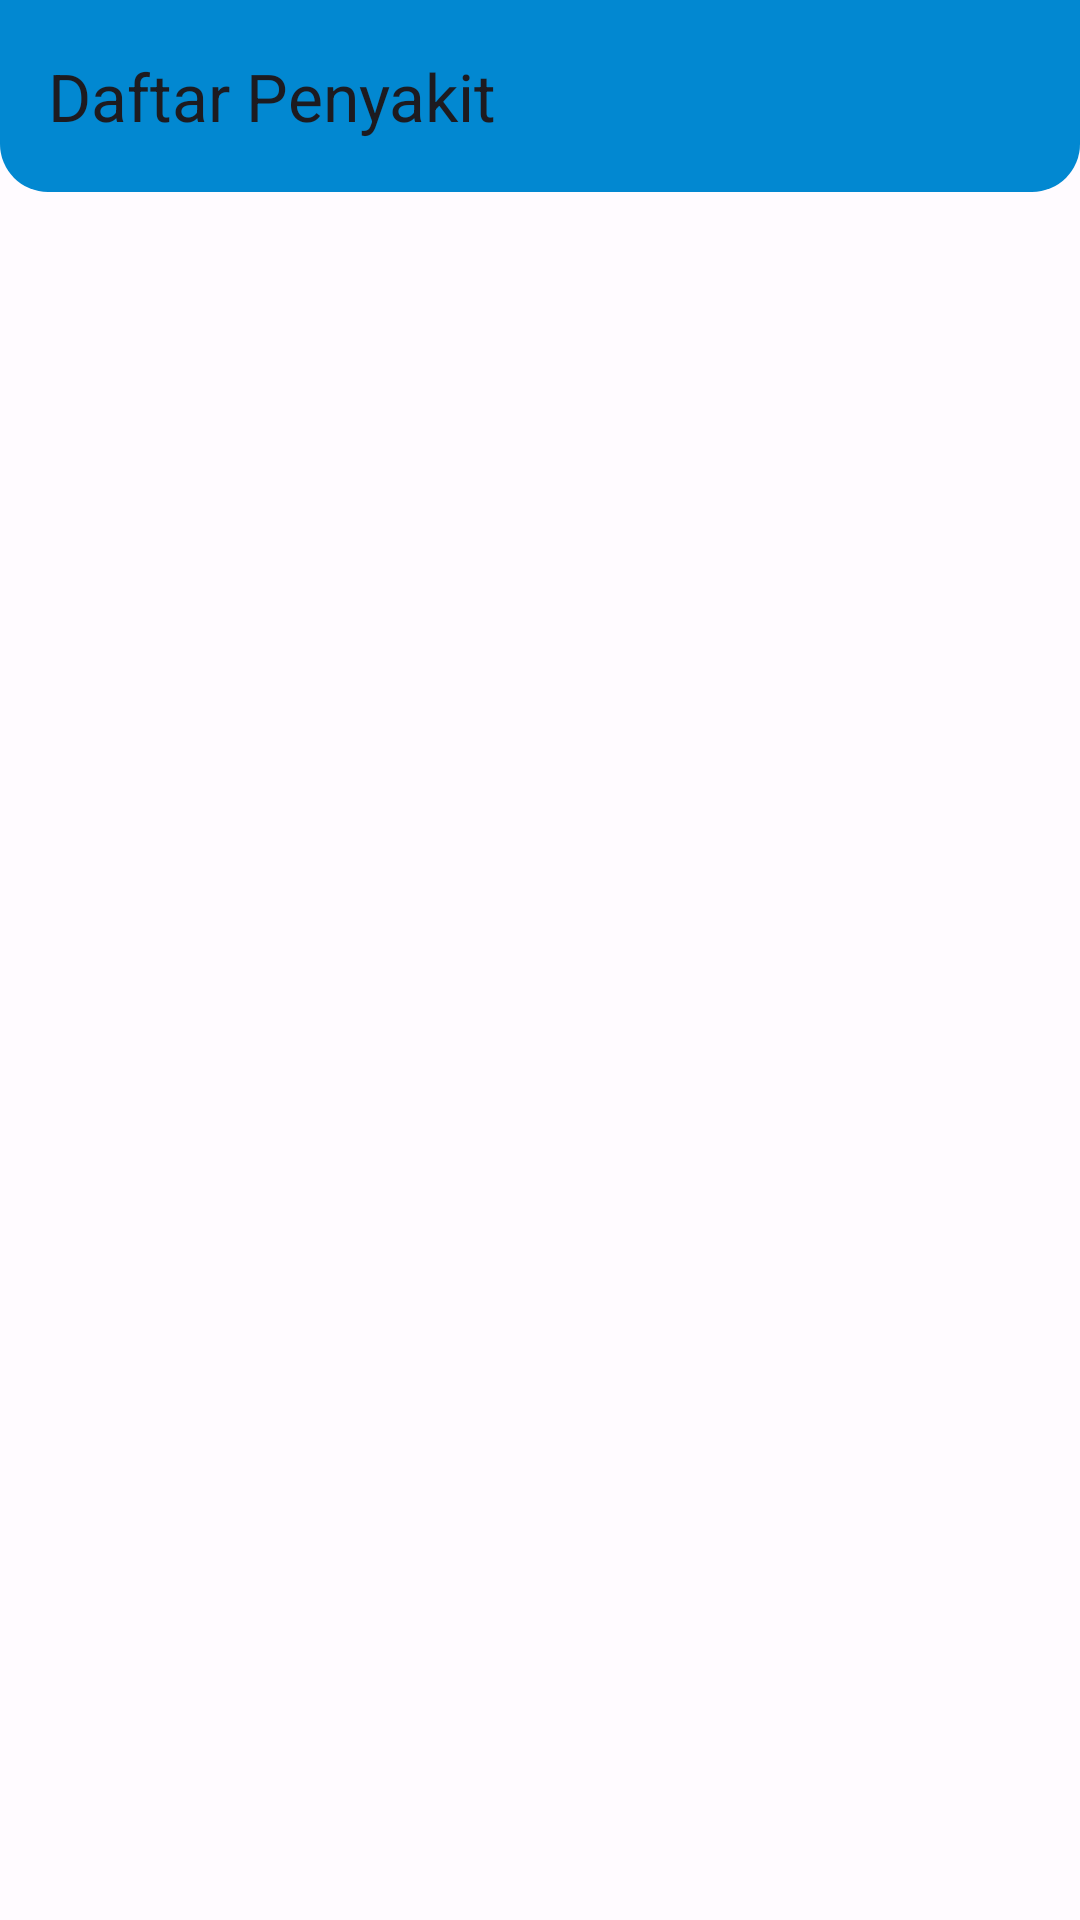

The Android layout XML behind this screen, and the referenced resources:
<!-- AndroidManifest.xml: application theme Theme.EClinicHappy -->
<!-- res/layout/activity_penyakit.xml -->
<?xml version="1.0" encoding="utf-8"?>
<LinearLayout xmlns:android="http://schemas.android.com/apk/res/android"
    xmlns:app="http://schemas.android.com/apk/res-auto"
    android:layout_width="match_parent"
    android:layout_height="match_parent"
    android:orientation="vertical">

    
    <androidx.appcompat.widget.Toolbar
        android:id="@+id/toolbar"
        android:layout_width="match_parent"
        android:layout_height="wrap_content"
        android:background="@drawable/rounded_corners"
        android:elevation="4dp"
        android:theme="@style/ThemeOverlay.AppCompat.ActionBar"
        app:title="Daftar Penyakit"/>

    <ListView
        android:id="@+id/list"
        android:layout_width="match_parent"
        android:layout_height="0dp"
        android:layout_weight="1"
        android:divider="@android:color/transparent"
        android:dividerHeight="10dp" />
</LinearLayout>
<!-- resources referenced by this layout -->
<resources>
  <!-- drawable rounded_corners (drawable) -->
  <?xml version="1.0" encoding="utf-8"?>
  <shape xmlns:android="http://schemas.android.com/apk/res/android"
      android:shape="rectangle">
      <corners
          android:topLeftRadius="0dp"
          android:topRightRadius="0dp"
          android:bottomLeftRadius="16dp"
          android:bottomRightRadius="16dp"/> 
      <solid android:color="@color/appbarlight"/> 
  </shape>
  <style name="Theme.EClinicHappy" parent="Base.Theme.EClinicHappy" />
  <color name="appbarlight">#0288D1</color>
  <color name="black">#FF000000</color>
  <color name="md_theme_light_primary">#6051A9</color>
  <color name="md_theme_light_onPrimary">#FFFFFF</color>
  <color name="md_theme_light_primaryContainer">#E6DEFF</color>
  <color name="md_theme_light_onPrimaryContainer">#1B0062</color>
  <color name="md_theme_light_secondary">#605C71</color>
  <color name="md_theme_light_onSecondary">#FFFFFF</color>
  <color name="md_theme_light_secondaryContainer">#E6DFF9</color>
  <color name="md_theme_light_onSecondaryContainer">#1C192B</color>
  <color name="md_theme_light_tertiary">#5F51A9</color>
  <color name="md_theme_light_onTertiary">#FFFFFF</color>
  <color name="md_theme_light_tertiaryContainer">#E6DEFF</color>
  <color name="md_theme_light_onTertiaryContainer">#1B0063</color>
  <color name="md_theme_light_error">#BA1A1A</color>
  <color name="md_theme_light_errorContainer">#FFDAD6</color>
  <color name="md_theme_light_onError">#FFFFFF</color>
  <color name="md_theme_light_onErrorContainer">#410002</color>
  <color name="md_theme_light_background">#FFFBFF</color>
  <color name="md_theme_light_onBackground">#1C1B1F</color>
  <color name="md_theme_light_surface">#FFFBFF</color>
  <color name="md_theme_light_onSurface">#1C1B1F</color>
  <color name="md_theme_light_surfaceVariant">#E6E0EC</color>
  <color name="md_theme_light_onSurfaceVariant">#48454E</color>
  <color name="md_theme_light_outline">#79757F</color>
  <color name="md_theme_light_inverseOnSurface">#F4EFF4</color>
  <color name="md_theme_light_inverseSurface">#313033</color>
  <color name="md_theme_light_inversePrimary">#CABEFF</color>
  <color name="cardlight">#F5F5F5</color>
</resources>
